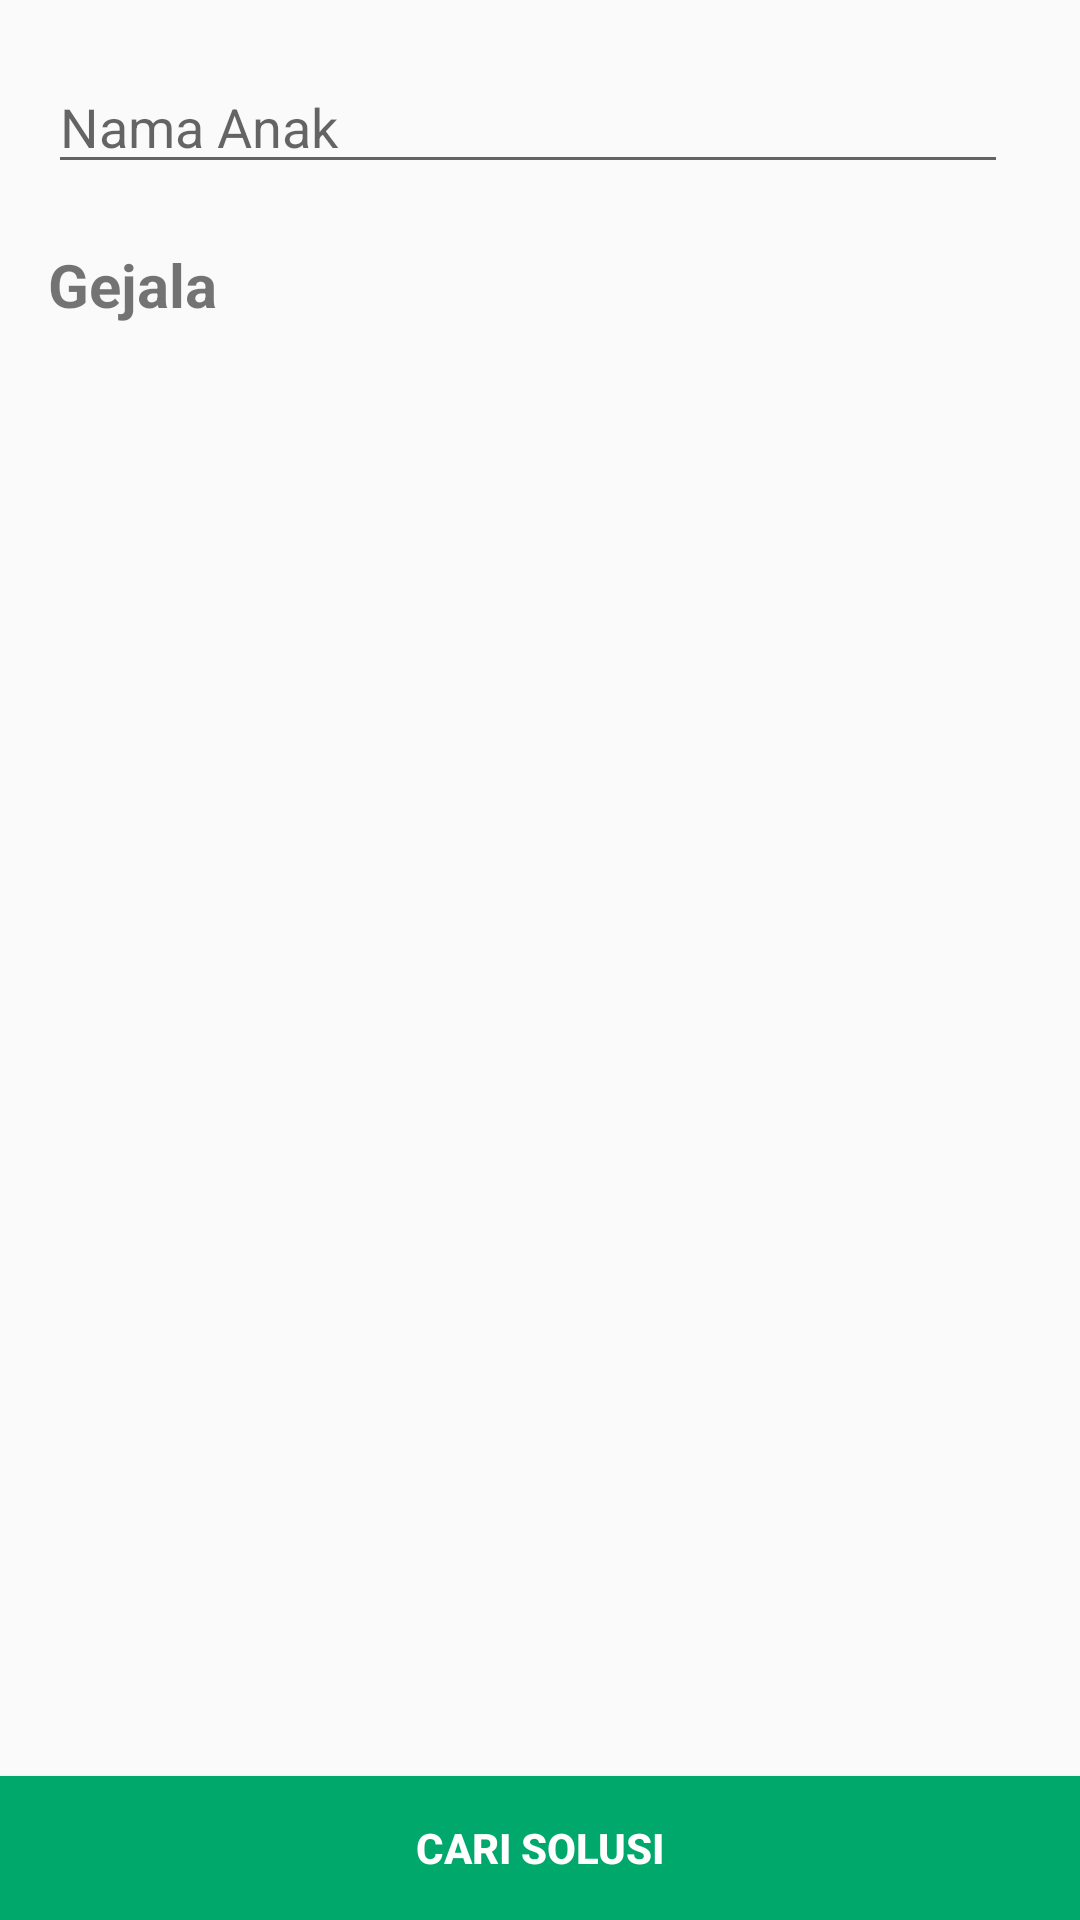

The Android layout XML behind this screen, and the referenced resources:
<!-- AndroidManifest.xml: application theme AppTheme -->
<!-- res/layout/activity_konsultasi.xml -->
<?xml version="1.0" encoding="utf-8"?>
<android.support.constraint.ConstraintLayout
        xmlns:android="http://schemas.android.com/apk/res/android"
        xmlns:tools="http://schemas.android.com/tools"
        xmlns:app="http://schemas.android.com/apk/res-auto"
        android:orientation="vertical"
        android:layout_width="match_parent"
        android:layout_height="match_parent"
        tools:context=".KonsultasiActivity">
    <ScrollView
            android:layout_width="wrap_content"
            android:layout_height="wrap_content">
        <LinearLayout
                android:paddingLeft="16dp"
                android:layout_width="match_parent"
                android:layout_marginTop="20dp"
                android:layout_height="match_parent"
                android:orientation="vertical"
                android:paddingBottom="16dp"
                android:textSize="16sp">

            <EditText
                    android:hint="Nama Anak"
                    android:id="@+id/etNamaAnak"
                    android:layout_width="320dp"
                    android:layout_height="wrap_content"/>
            <TextView
                    android:layout_width="wrap_content"
                    android:layout_height="wrap_content"
                    android:layout_marginTop="20dp"
                    android:textSize="20dp"
                    android:textStyle="bold"
                    android:text="Gejala"/>
            <android.support.v7.widget.RecyclerView
                    android:id="@+id/rv"
                    android:layout_width="wrap_content"
                    android:layout_height="wrap_content"/>
        </LinearLayout>
    </ScrollView>


    <Button
            android:id="@+id/btCheck"
            android:text="Cari SOLUSI"
            android:layout_marginTop="20dp"
            android:layout_width="match_parent"
            android:layout_height="wrap_content"
            android:background="#00A86B"
            android:textColor="#FFFFFF"
            android:textStyle="bold"
            app:layout_constraintBottom_toBottomOf="parent"
            app:layout_constraintLeft_toLeftOf="parent"
            app:layout_constraintRight_toRightOf="parent"/>
</android.support.constraint.ConstraintLayout>
<!-- resources referenced by this layout -->
<resources>
  <style name="AppTheme" parent="Theme.AppCompat.Light.DarkActionBar">
          
          <item name="colorPrimary">@color/colorPrimary</item>
          <item name="colorPrimaryDark">@color/colorPrimaryDark</item>
          <item name="colorAccent">@color/colorAccent</item>
      </style>
  <color name="colorPrimary">#38D697</color>
  <color name="colorPrimaryDark">#2AAB77</color>
  <color name="colorAccent">#D81B60</color>
</resources>
